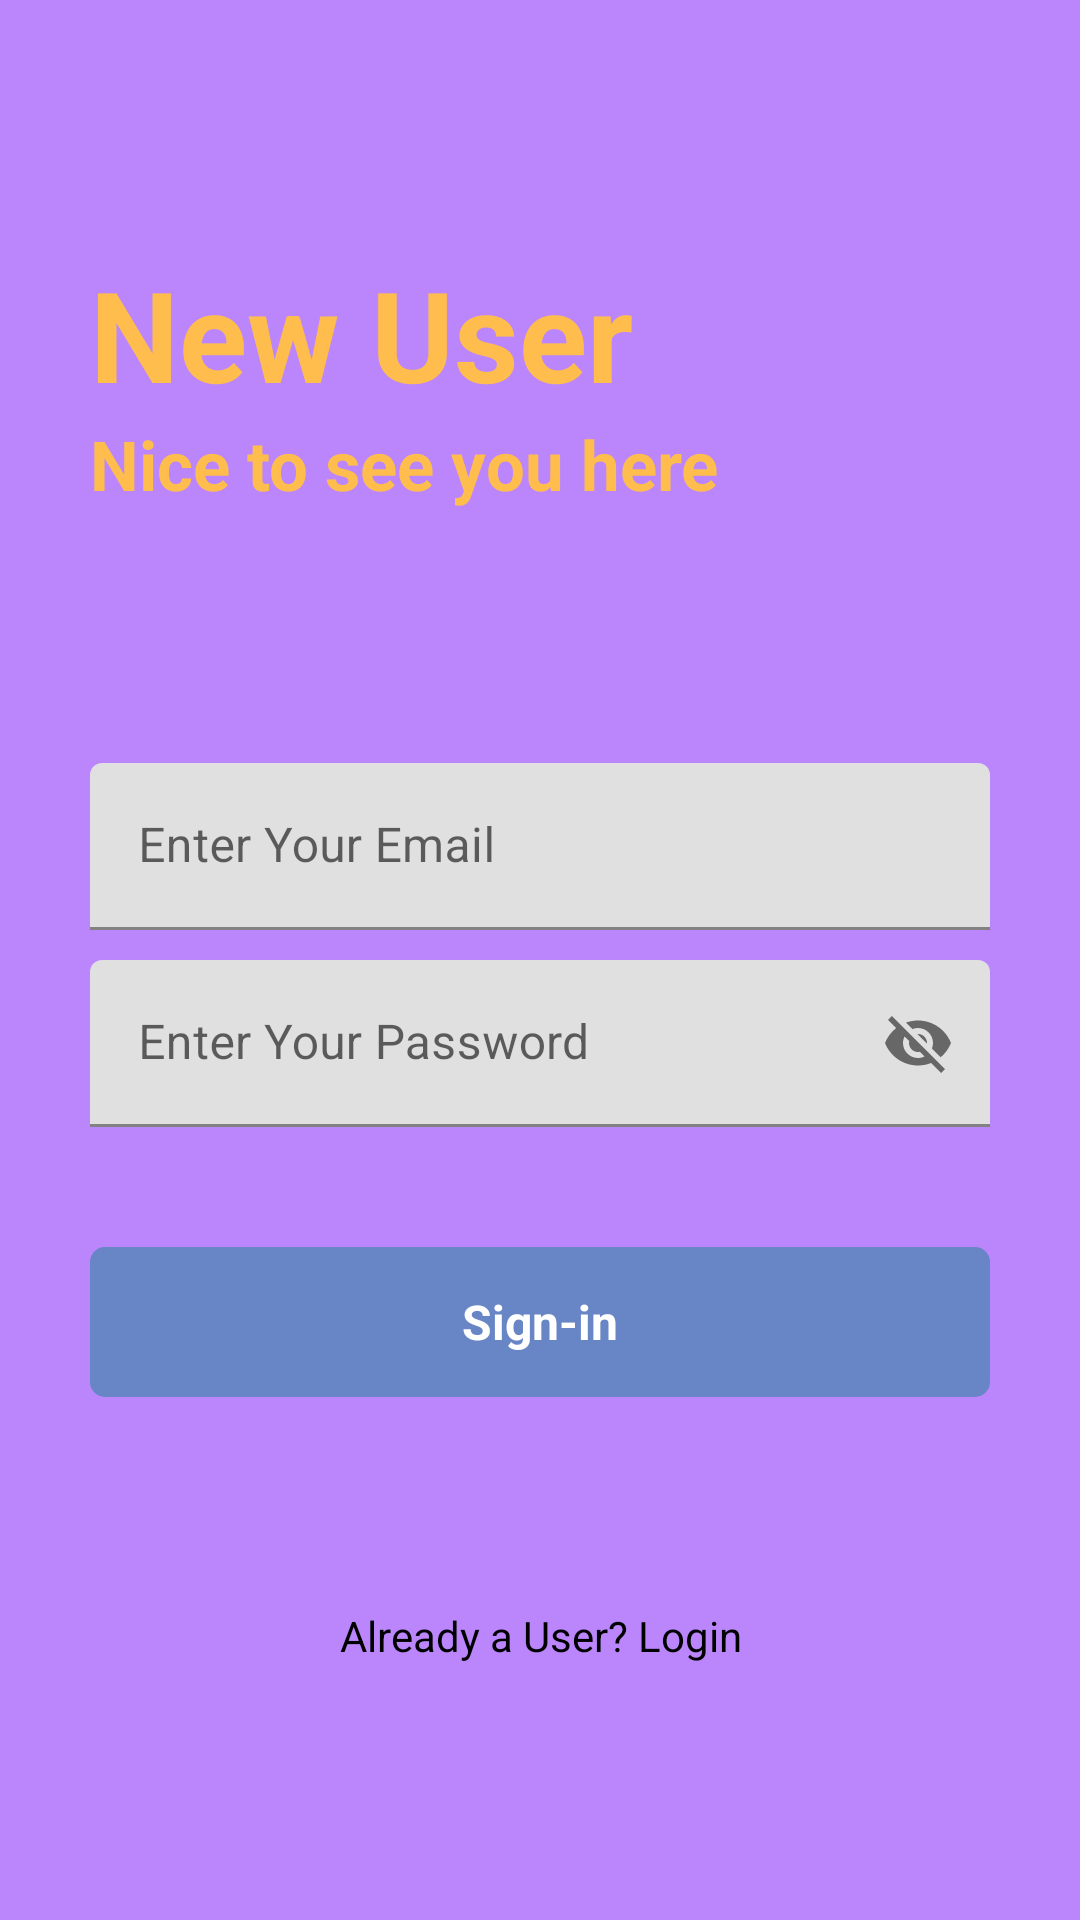

Android layout source for this screen:
<!-- AndroidManifest.xml: application theme Theme.Ordinata -->
<!-- res/layout/activity_signup.xml -->
<?xml version="1.0" encoding="utf-8"?>
<RelativeLayout xmlns:android="http://schemas.android.com/apk/res/android"
    xmlns:app="http://schemas.android.com/apk/res-auto"
    xmlns:tools="http://schemas.android.com/tools"
    android:layout_width="match_parent"
    android:layout_height="match_parent"
    android:background="@color/purple_200"
    tools:context=".signup">

    <RelativeLayout
        android:layout_width="match_parent"
        android:layout_height="wrap_content"
        android:id="@+id/centreline2"
        android:layout_centerInParent="true" />

    <LinearLayout
        android:layout_width="match_parent"
        android:layout_height="wrap_content"
        android:layout_marginLeft="30dp"
        android:layout_marginRight="30dp"
        android:layout_above="@+id/centreline2"
        android:layout_marginBottom="150dp"
        android:orientation="vertical">

        <TextView
            android:layout_width="match_parent"
            android:layout_height="wrap_content"
            android:text="New User"
            android:textSize="42sp"
            android:textColor="#FFBD4D"
            android:textStyle="bold" />

        <TextView
            android:layout_width="match_parent"
            android:layout_height="wrap_content"
            android:text="Nice to see you here"
            android:textSize="23sp"
            android:textColor="#FFBD4D"
            android:textStyle="bold" />

    </LinearLayout>

    <com.google.android.material.textfield.TextInputLayout
        android:layout_width="match_parent"
        android:layout_height="wrap_content"
        android:layout_above="@+id/centreline2"
        android:layout_marginBottom="10dp"
        android:id="@+id/email"
        android:layout_marginRight="30dp"
        android:layout_marginLeft="30dp"
        >

        <EditText
            android:layout_width="match_parent"
            android:layout_height="wrap_content"
            android:id="@+id/signinemail"
            android:hint="Enter Your Email"
            android:inputType="textEmailAddress" />

    </com.google.android.material.textfield.TextInputLayout>

    <com.google.android.material.textfield.TextInputLayout
        android:layout_width="match_parent"
        android:layout_height="wrap_content"
        android:layout_below="@+id/centreline2"
        android:layout_marginBottom="10dp"
        android:id="@+id/password"
        android:layout_marginRight="30dp"
        android:layout_marginLeft="30dp"
        app:passwordToggleEnabled="true"
        >

        <EditText
            android:layout_width="match_parent"
            android:layout_height="wrap_content"
            android:id="@+id/signinpassword"
            android:hint="Enter Your Password"/>

    </com.google.android.material.textfield.TextInputLayout>

    <RelativeLayout
        android:layout_width="match_parent"
        android:layout_height="50dp"
        android:layout_marginLeft="30dp"
        android:layout_marginRight="30dp"
        android:layout_marginTop="30dp"
        android:background="@drawable/button_design"
        android:layout_below="@+id/password"
        android:id="@+id/signin">

        <TextView
            android:layout_width="wrap_content"
            android:layout_height="wrap_content"
            android:textStyle="bold"
            android:layout_marginStart="8dp"
            android:textSize="16sp"
            android:text="Sign-in"
            android:layout_centerInParent="true"
            android:textColor="@color/white" />

    </RelativeLayout>

    <TextView
        android:layout_width="match_parent"
        android:layout_height="wrap_content"
        android:textAlignment="center"
        android:text="Already a User? Login"
        android:textColor="@color/black"
        android:layout_below="@+id/signin"
        android:id="@+id/gotologin"
        android:layout_marginTop="70dp" />

</RelativeLayout>
<!-- resources referenced by this layout -->
<resources>
  <!-- drawable button_design (drawable) -->
  <?xml version="1.0" encoding="utf-8"?>
  <shape xmlns:android="http://schemas.android.com/apk/res/android">
      <solid android:color="#6886c5" />
  
      <corners android:radius="5dp" />
  </shape>
  <style name="Theme.Ordinata" parent="Theme.MaterialComponents.DayNight.DarkActionBar">
          
          <item name="colorPrimary">@color/purple_500</item>
          <item name="colorPrimaryVariant">@color/purple_700</item>
          <item name="colorOnPrimary">@color/white</item>
          
          <item name="colorSecondary">@color/teal_200</item>
          <item name="colorSecondaryVariant">@color/teal_700</item>
          <item name="colorOnSecondary">@color/black</item>
          
          <item name="android:statusBarColor" tools:targetApi="l">?attr/colorPrimaryVariant</item>
          
      </style>
  <!-- not gathered from this repository: default colours our renderer supplied (Android Studio template values) -->
  <color name="purple_200">#FFBB86FC</color>
  <color name="purple_500">#FF6200EE</color>
  <color name="purple_700">#FF3700B3</color>
  <color name="teal_200">#FF03DAC5</color>
  <color name="teal_700">#FF018786</color>
  <color name="black">#FF000000</color>
  <color name="white">#FFFFFFFF</color>
</resources>
